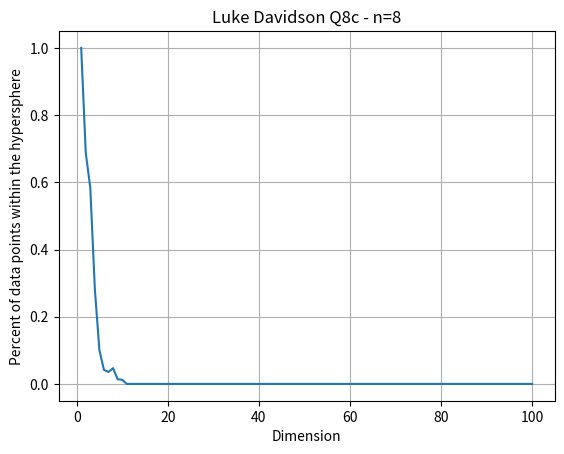

Python code for this plot:
import numpy as np
import math
import matplotlib.pyplot as plt

n = 8
d = range(1, 101)
percents = []
percents_master = []

def GenerateDataPoints(n, d):
    """
    Generate hypersphere data points of dimension d
    """
    data = np.random.rand(n, d)
    return data

def PercentInHypersphere(d):
    """
    Calc percent of hypercube in hypersphere
    """
    percent = math.pi**(d/2)/(math.gamma(((d/2)+1))*2**d)
    return percent

# Determine number of generated data points within hypersphere
for dim in d:
    percent = PercentInHypersphere(dim)
    data = GenerateDataPoints(n, dim)
    percents = []
    for points in range(n):
        count = 0
        for pt in data[points, :]:
            if pt < percent:
                count += 1
        percents.append(count/dim)
    print(percents)
    percents_master.append(sum(percents)/n)

plt.plot(d, percents_master)
plt.grid()
plt.xlabel("Dimension")
plt.ylabel("Percent of data points within the hypersphere")
plt.title(f"Luke Davidson Q8c - n={n}")
plt.show()